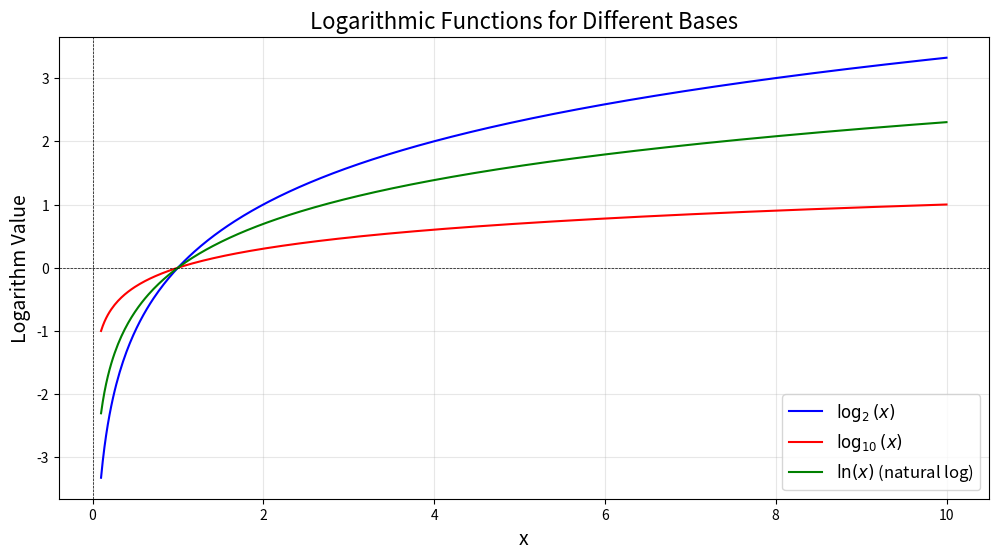
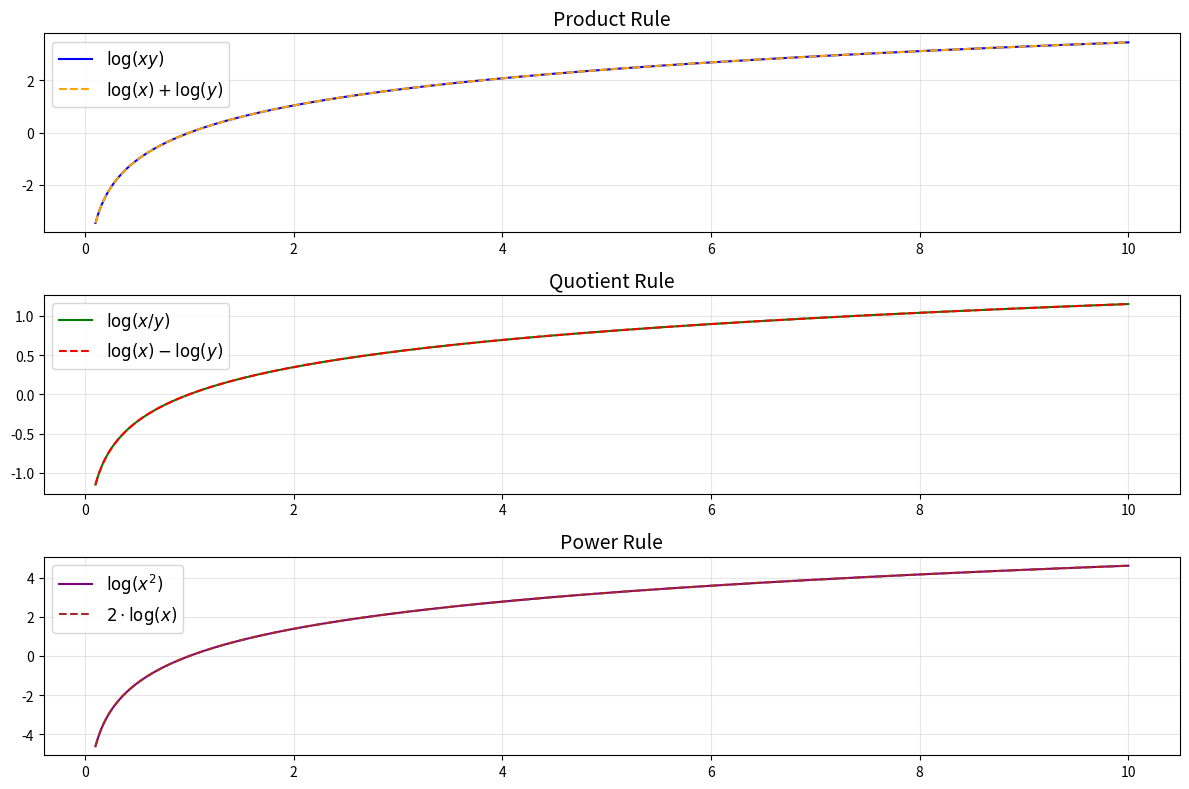
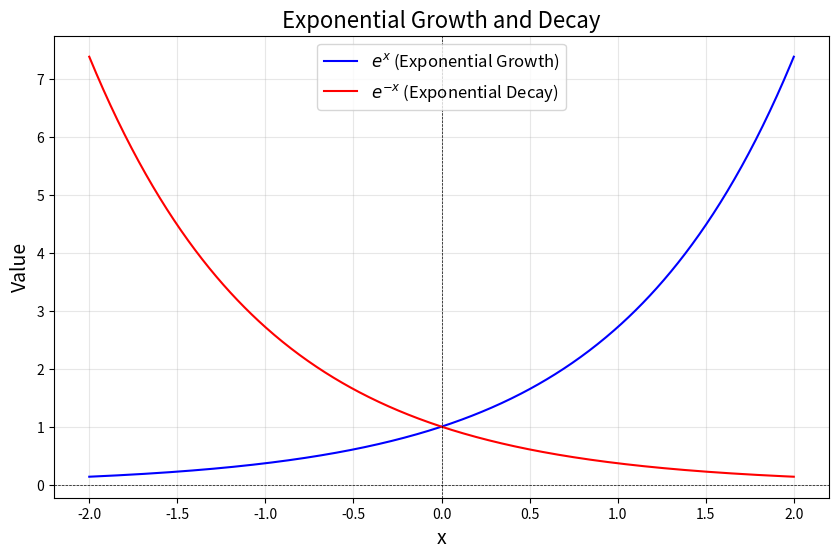
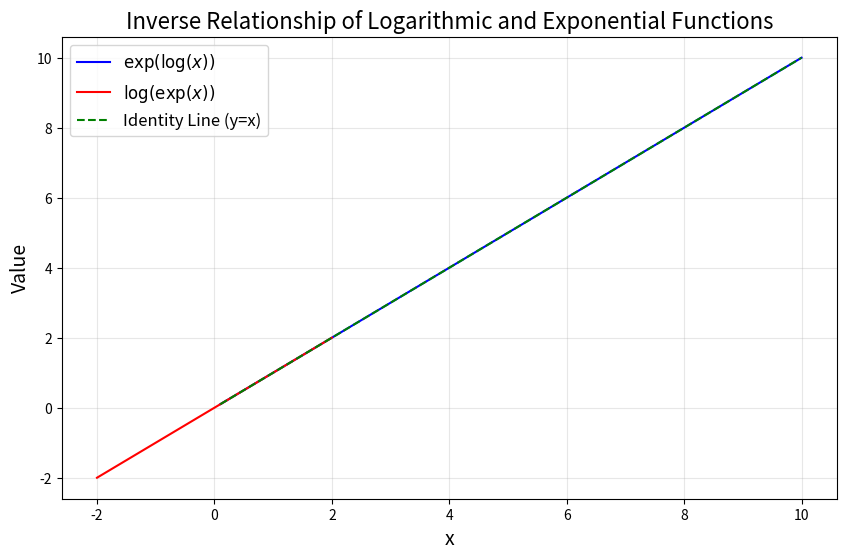

Write Python code to recreate these figures, in order.
import numpy as np
import matplotlib.pyplot as plt

# Define x values (positive values since log(x) is undefined for x <= 0)
x = np.linspace(0.1, 10, 500)

# Define logarithmic functions for different bases
log_base2 = np.log2(x)  # log base 2
log_base10 = np.log10(x)  # log base 10
log_natural = np.log(x)  # natural log (base e)

# Plot logarithmic functions
plt.figure(figsize=(12, 6))
plt.plot(x, log_base2, label=r'$\log_2(x)$', color='blue')
plt.plot(x, log_base10, label=r'$\log_{10}(x)$', color='red')
plt.plot(x, log_natural, label=r'$\ln(x)$ (natural log)', color='green')

plt.title('Logarithmic Functions for Different Bases', fontsize=16)
plt.xlabel('x', fontsize=14)
plt.ylabel('Logarithm Value', fontsize=14)
plt.axhline(0, color='black', linewidth=0.5, linestyle='--')
plt.axvline(0, color='black', linewidth=0.5, linestyle='--')
plt.grid(alpha=0.3)
plt.legend(fontsize=12)
plt.show()


# Demonstrate Product, Quotient, and Power Rules
# Define two functions to multiply, divide, and raise to power
y1 = x  # first function
y2 = np.sqrt(x)  # second function

# Product Rule: log_b(x * y) = log_b(x) + log_b(y)
product = np.log(y1 * y2)
sum_logs = np.log(y1) + np.log(y2)

# Quotient Rule: log_b(x / y) = log_b(x) - log_b(y)
quotient = np.log(y1 / y2)
diff_logs = np.log(y1) - np.log(y2)

# Power Rule: log_b(x^n) = n * log_b(x)
power = np.log(y1**2)
scaled_log = 2 * np.log(y1)

# Plot all these relationships
plt.figure(figsize=(12, 8))

# Product Rule
plt.subplot(3, 1, 1)
plt.plot(x, product, label=r'$\log(xy)$', color='blue')
plt.plot(x, sum_logs, label=r'$\log(x) + \log(y)$', color='orange', linestyle='--')
plt.title('Product Rule', fontsize=14)
plt.legend(fontsize=12)
plt.grid(alpha=0.3)

# Quotient Rule
plt.subplot(3, 1, 2)
plt.plot(x, quotient, label=r'$\log(x/y)$', color='green')
plt.plot(x, diff_logs, label=r'$\log(x) - \log(y)$', color='red', linestyle='--')
plt.title('Quotient Rule', fontsize=14)
plt.legend(fontsize=12)
plt.grid(alpha=0.3)

# Power Rule
plt.subplot(3, 1, 3)
plt.plot(x, power, label=r'$\log(x^2)$', color='purple')
plt.plot(x, scaled_log, label=r'$2\cdot\log(x)$', color='brown', linestyle='--')
plt.title('Power Rule', fontsize=14)
plt.legend(fontsize=12)
plt.grid(alpha=0.3)

plt.tight_layout()
plt.show()

# Define x values for exponential functions (negative and positive values)
x_exp = np.linspace(-2, 2, 500)

# Define exponential functions
exp_growth = np.exp(x_exp)  # e^x (growth)
exp_decay = np.exp(-x_exp)  # e^(-x) (decay)

# Plot exponential growth and decay
plt.figure(figsize=(10, 6))
plt.plot(x_exp, exp_growth, label=r'$e^x$ (Exponential Growth)', color='blue')
plt.plot(x_exp, exp_decay, label=r'$e^{-x}$ (Exponential Decay)', color='red')

plt.title('Exponential Growth and Decay', fontsize=16)
plt.xlabel('x', fontsize=14)
plt.ylabel('Value', fontsize=14)
plt.axhline(0, color='black', linewidth=0.5, linestyle='--')
plt.axvline(0, color='black', linewidth=0.5, linestyle='--')
plt.grid(alpha=0.3)
plt.legend(fontsize=12)
plt.show()

# Define a broader range of x values to demonstrate inverse relationships
x_inverse = np.linspace(0.1, 10, 500)
y_inverse = np.linspace(-2, 2, 500)

# Logarithmic and exponential inverse functions
log_exp = np.exp(np.log(x_inverse))  # log followed by exp
exp_log = np.log(np.exp(y_inverse))  # exp followed by log

# Plot inverse relationships
plt.figure(figsize=(10, 6))

# Plot log(exp(x)) and exp(log(x))
plt.plot(x_inverse, log_exp, label=r'$\exp(\log(x))$', color='blue')
plt.plot(y_inverse, exp_log, label=r'$\log(\exp(x))$', color='red')

# Add identity lines for reference
plt.plot(x_inverse, x_inverse, label='Identity Line (y=x)', color='green', linestyle='--')

plt.title('Inverse Relationship of Logarithmic and Exponential Functions', fontsize=16)
plt.xlabel('x', fontsize=14)
plt.ylabel('Value', fontsize=14)
plt.grid(alpha=0.3)
plt.legend(fontsize=12)
plt.show()
